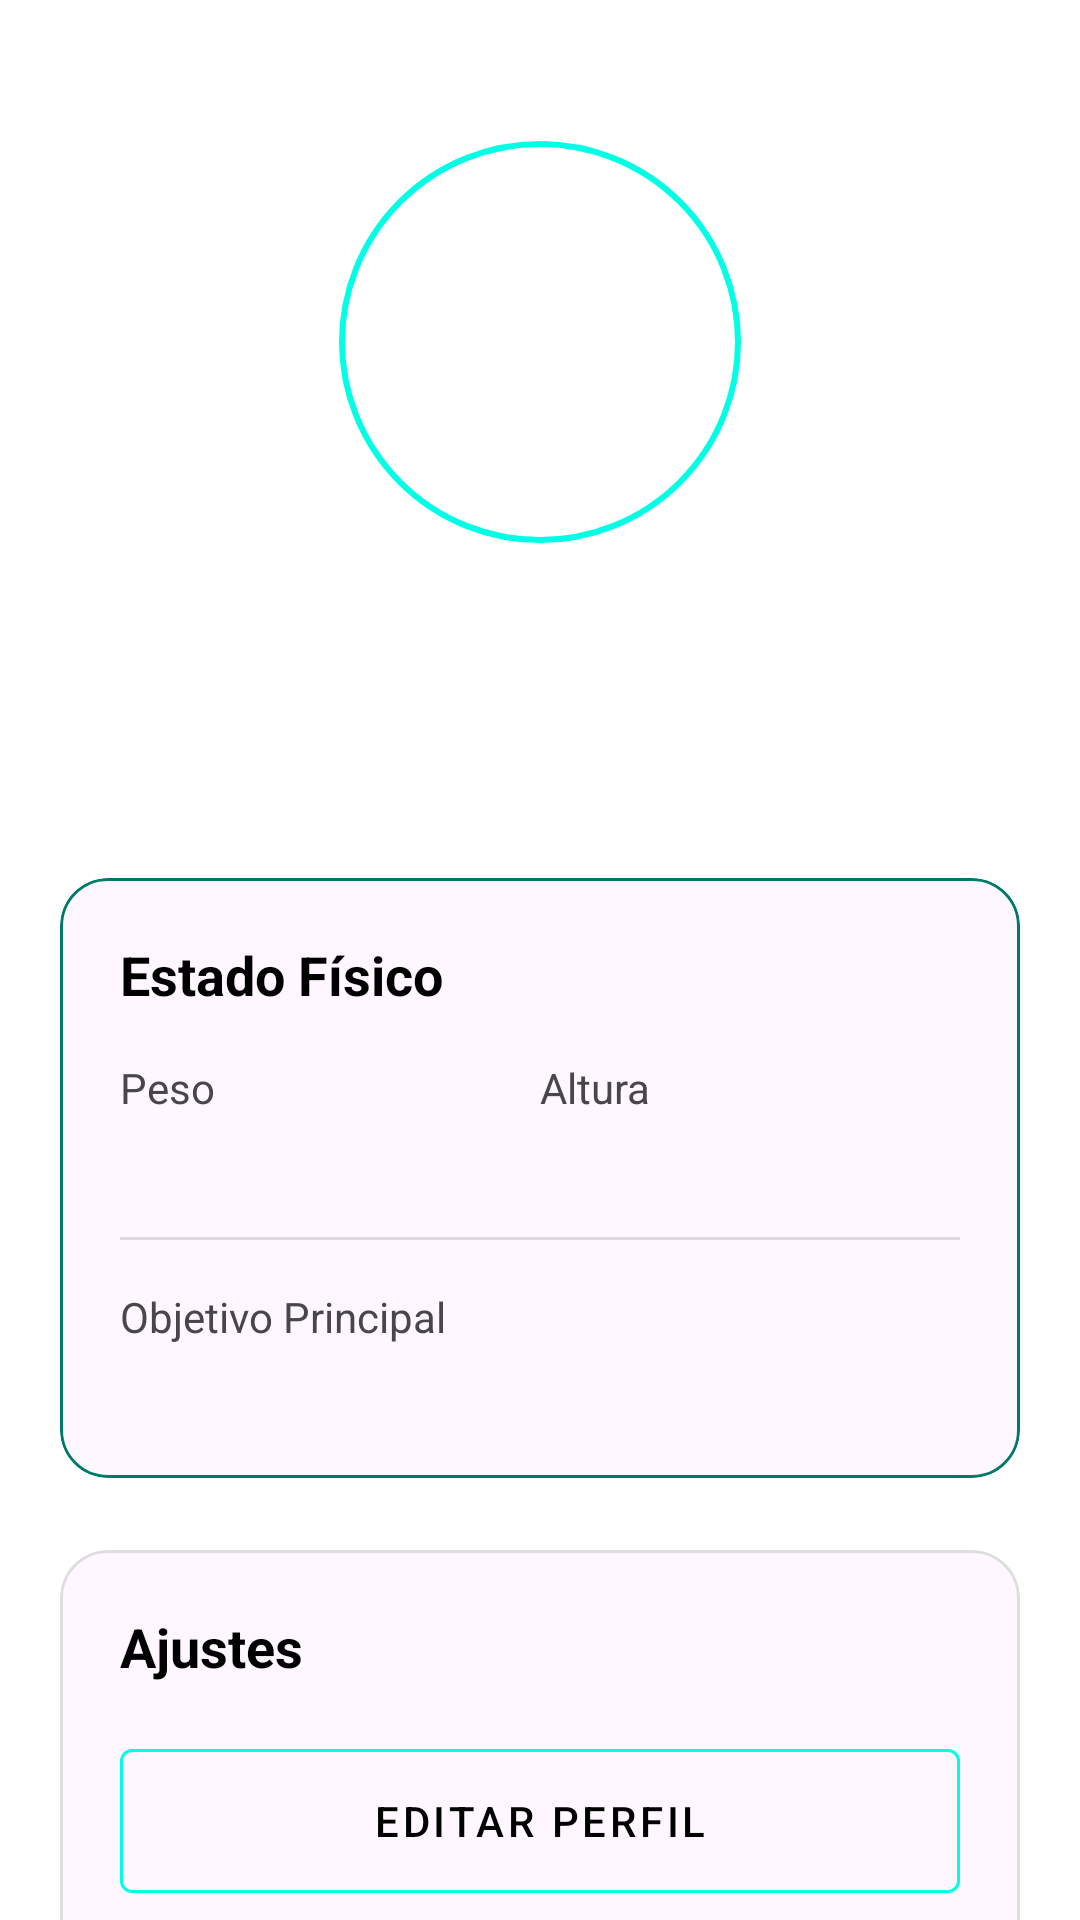

Here is an Android app screen rendered from its layout file. Give the layout XML and the strings, colors and styles it references.
<!-- AndroidManifest.xml: application theme Theme.FitJourney -->
<!-- res/layout/fragment_profile.xml -->
<?xml version="1.0" encoding="utf-8"?>
<androidx.coordinatorlayout.widget.CoordinatorLayout xmlns:android="http://schemas.android.com/apk/res/android"
    xmlns:app="http://schemas.android.com/apk/res-auto"
    xmlns:tools="http://schemas.android.com/tools"
    android:layout_width="match_parent"
    android:layout_height="match_parent"
    android:background="@color/fondo"
    tools:context=".ui.second.profile.ProfileFragment">

    <androidx.core.widget.NestedScrollView
        android:id="@+id/scrollViewProfile"
        android:layout_width="match_parent"
        android:layout_height="match_parent"
        android:clipToPadding="false"
        android:paddingBottom="100dp">

        <androidx.constraintlayout.widget.ConstraintLayout
            android:layout_width="match_parent"
            android:layout_height="wrap_content"
            android:padding="20dp">

            <com.google.android.material.imageview.ShapeableImageView
                android:id="@+id/ivProfilePhoto"
                android:layout_width="140dp"
                android:layout_height="140dp"
                android:layout_marginTop="24dp"
                android:padding="4dp"
                app:strokeColor="@color/mainazul"
                app:strokeWidth="2dp"
                app:shapeAppearanceOverlay="@style/CircleProfileImage"
                app:layout_constraintEnd_toEndOf="parent"
                app:layout_constraintStart_toStartOf="parent"
                app:layout_constraintTop_toTopOf="parent"
                tools:src="@drawable/ic_profile" />

            <TextView
                android:id="@+id/tvProfileName"
                android:layout_width="wrap_content"
                android:layout_height="wrap_content"
                android:layout_marginTop="16dp"
                android:textColor="@color/text"
                android:textSize="26sp"
                android:textStyle="bold"
                app:layout_constraintEnd_toEndOf="parent"
                app:layout_constraintStart_toStartOf="parent"
                app:layout_constraintTop_toBottomOf="@+id/ivProfilePhoto"
                tools:text="Usuario Fit" />

            <TextView
                android:id="@+id/tvProfileEmail"
                android:layout_width="wrap_content"
                android:layout_height="wrap_content"
                android:layout_marginTop="4dp"
                android:textColor="?android:textColorSecondary"
                android:textSize="16sp"
                app:layout_constraintEnd_toEndOf="parent"
                app:layout_constraintStart_toStartOf="parent"
                app:layout_constraintTop_toBottomOf="@+id/tvProfileName"
                tools:text="usuario@fitjourney.com" />

            <com.google.android.material.card.MaterialCardView
                android:id="@+id/cardPhysical"
                android:layout_width="match_parent"
                android:layout_height="wrap_content"
                android:layout_marginTop="32dp"
                app:cardCornerRadius="16dp"
                app:cardElevation="0dp"
                app:strokeColor="@color/sombramainazul"
                app:strokeWidth="1dp"
                app:layout_constraintTop_toBottomOf="@+id/tvProfileEmail">

                <LinearLayout
                    android:layout_width="match_parent"
                    android:layout_height="wrap_content"
                    android:orientation="vertical"
                    android:padding="20dp">

                    <TextView
                        android:layout_width="wrap_content"
                        android:layout_height="wrap_content"
                        android:layout_marginBottom="16dp"
                        android:text="Estado Físico"
                        android:textColor="@color/text"
                        android:textSize="18sp"
                        android:textStyle="bold" />

                    <LinearLayout
                        android:layout_width="match_parent"
                        android:layout_height="wrap_content"
                        android:orientation="horizontal"
                        android:weightSum="2">

                        <LinearLayout
                            android:layout_width="0dp"
                            android:layout_height="wrap_content"
                            android:layout_weight="1"
                            android:orientation="vertical">
                            <TextView
                                android:layout_width="wrap_content"
                                android:layout_height="wrap_content"
                                android:textColor="?android:textColorSecondary"
                                android:text="Peso" />
                            <TextView
                                android:id="@+id/tvProfileWeight"
                                android:layout_width="wrap_content"
                                android:layout_height="wrap_content"
                                android:textColor="@color/text"
                                android:textSize="18sp"
                                android:textStyle="bold"
                                tools:text="75 kg" />
                        </LinearLayout>

                        <LinearLayout
                            android:layout_width="0dp"
                            android:layout_height="wrap_content"
                            android:layout_weight="1"
                            android:orientation="vertical">
                            <TextView
                                android:layout_width="wrap_content"
                                android:layout_height="wrap_content"
                                android:textColor="?android:textColorSecondary"
                                android:text="Altura" />
                            <TextView
                                android:id="@+id/tvProfileHeight"
                                android:layout_width="wrap_content"
                                android:layout_height="wrap_content"
                                android:textColor="@color/text"
                                android:textSize="18sp"
                                android:textStyle="bold"
                                tools:text="180 cm" />
                        </LinearLayout>
                    </LinearLayout>

                    <View
                        android:layout_width="match_parent"
                        android:layout_height="1dp"
                        android:layout_marginTop="16dp"
                        android:layout_marginBottom="16dp"
                        android:background="?android:attr/dividerVertical" />

                    <TextView
                        android:layout_width="wrap_content"
                        android:layout_height="wrap_content"
                        android:textColor="?android:textColorSecondary"
                        android:text="Objetivo Principal" />

                    <TextView
                        android:id="@+id/tvProfileGoal"
                        android:layout_width="wrap_content"
                        android:layout_height="wrap_content"
                        android:textColor="@color/mainazul"
                        android:textSize="18sp"
                        android:textStyle="bold"
                        tools:text="Ganar masa muscular" />

                </LinearLayout>
            </com.google.android.material.card.MaterialCardView>

            <com.google.android.material.card.MaterialCardView
                android:id="@+id/cardAccount"
                android:layout_width="match_parent"
                android:layout_height="wrap_content"
                android:layout_marginTop="24dp"
                app:cardCornerRadius="16dp"
                app:cardElevation="0dp"
                app:strokeColor="@color/stroke"
                app:strokeWidth="1dp"
                app:layout_constraintTop_toBottomOf="@+id/cardPhysical">

                <LinearLayout
                    android:layout_width="match_parent"
                    android:layout_height="wrap_content"
                    android:orientation="vertical"
                    android:padding="20dp">

                    <TextView
                        android:layout_width="wrap_content"
                        android:layout_height="wrap_content"
                        android:layout_marginBottom="16dp"
                        android:text="Ajustes"
                        android:textColor="@color/text"
                        android:textSize="18sp"
                        android:textStyle="bold" />

                    <com.google.android.material.button.MaterialButton
                        android:id="@+id/btnEditProfile"
                        style="@style/Widget.MaterialComponents.Button.OutlinedButton"
                        android:layout_width="match_parent"
                        android:layout_height="60dp"
                        android:text="Editar Perfil"
                        app:strokeColor="@color/mainazul"
                        android:textColor="@color/text" />

                    <com.google.android.material.button.MaterialButton
                        android:id="@+id/btnLogout"
                        android:layout_width="match_parent"
                        android:layout_height="60dp"
                        android:layout_marginTop="12dp"
                        android:backgroundTint="@color/error"
                        android:textColor="@color/white"
                        android:text="Cerrar Sesión" />
                </LinearLayout>
            </com.google.android.material.card.MaterialCardView>

        </androidx.constraintlayout.widget.ConstraintLayout>
    </androidx.core.widget.NestedScrollView>

    <com.google.android.material.floatingactionbutton.FloatingActionButton
        android:id="@+id/fabAdminUsers"
        android:layout_width="wrap_content"
        android:layout_height="wrap_content"
        android:layout_gravity="bottom|end"
        android:layout_marginEnd="24dp"
        android:layout_marginBottom="100dp"
        android:contentDescription="Panel de Administrador"
        android:src="@drawable/ic_profile"
        app:backgroundTint="@color/mainrosa"
        app:tint="@color/white"
        android:visibility="gone"
        tools:visibility="visible" />

    <ProgressBar
        android:id="@+id/progressBar"
        android:layout_width="wrap_content"
        android:layout_height="wrap_content"
        android:layout_gravity="center"
        android:indeterminateTint="@color/mainazul"
        android:visibility="gone" />

</androidx.coordinatorlayout.widget.CoordinatorLayout>
<!-- resources referenced by this layout -->
<resources>
  <color name="error">#FF0000</color>
  <color name="fondo">#FFFFFF</color>
  <color name="mainazul">#00FFE5</color>
  <color name="mainrosa">#FF00DD</color>
  <color name="sombramainazul">#00796B</color>
  <color name="stroke">#DEDEDE</color>
  <color name="text">#000000</color>
  <color name="white">#FFFFFFFF</color>
  <style name="CircleProfileImage" parent="">
          <item name="cornerFamily">rounded</item>
          <item name="cornerSize">50%</item>
      </style>
  <style name="Theme.FitJourney" parent="Base.Theme.FitJourney">
  
          <item name="android:statusBarColor">@color/fondo</item>
  
          <item name="android:windowLightStatusBar">true</item>
  
      </style>
  <style name="Base.Theme.FitJourney" parent="Theme.Material3.DayNight.NoActionBar">
  
      </style>
</resources>
